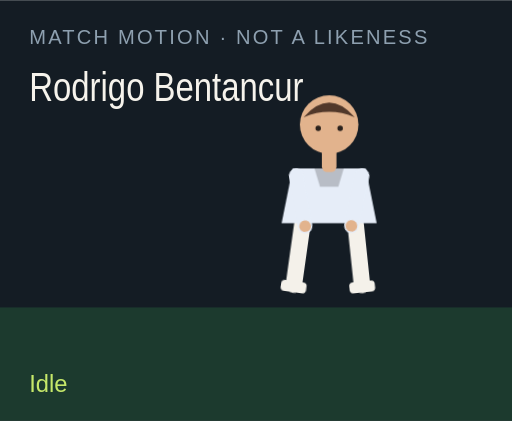
t = 0.00 s
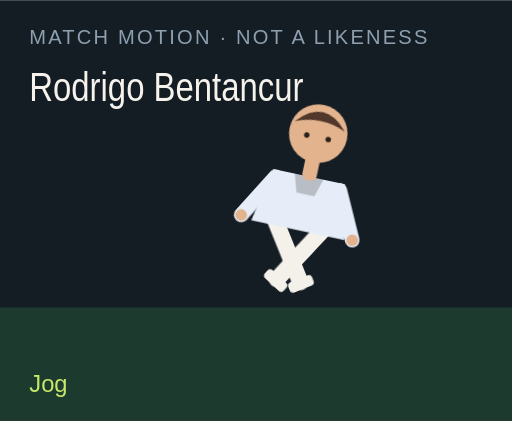
t = 1.50 s
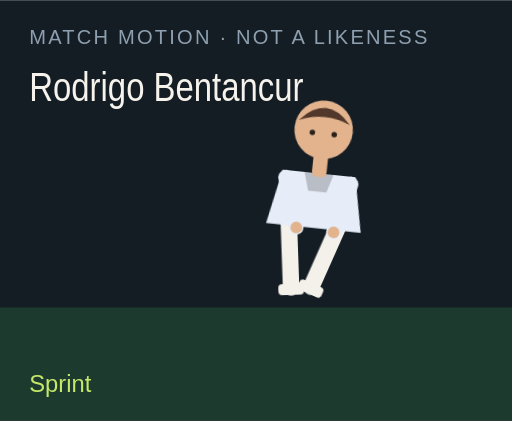
t = 3.00 s
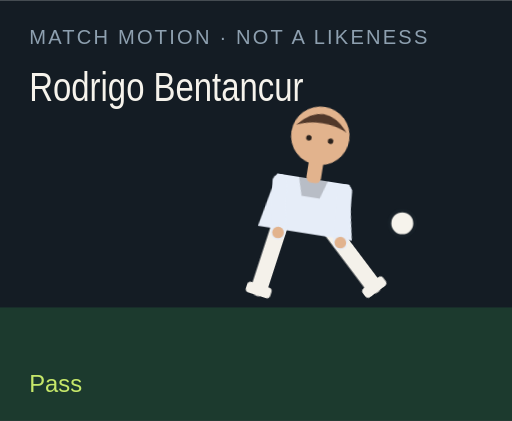
t = 4.50 s
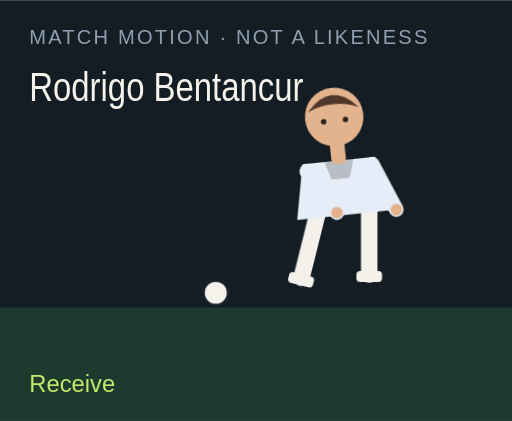
t = 6.00 s
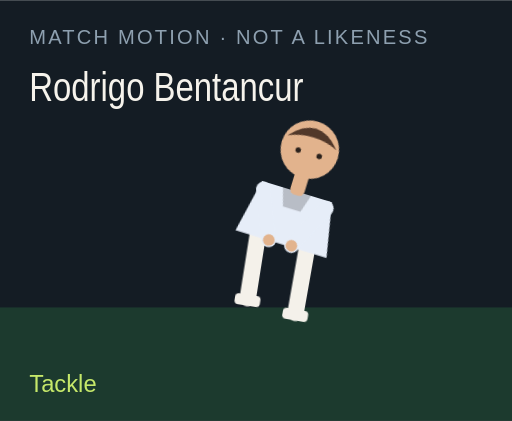
t = 7.50 s

The animated SVG that drew these frames (rendered in a browser with its animation timeline set to each time). Animation: 18 CSS @keyframes rules; one cycle of 9.00 s, repeats indefinitely.

<?xml version="1.0" encoding="UTF-8"?>
<svg xmlns="http://www.w3.org/2000/svg" viewBox="0 0 280 230" role="img">
  <style>@media (prefers-reduced-motion: reduce){animate,animateTransform{display:none}}</style>
  <rect width="280" height="230" fill="#141c24"/>
  <rect y="168" width="280" height="62" fill="#1c3a2e"/>
  <text x="16" y="24" fill="#8ea0b0" font-family="Arial,sans-serif" font-size="11" letter-spacing="1.2">MATCH MOTION · NOT A LIKENESS</text>
  <text x="16" y="55" fill="#f6f3ec" font-family="Impact,sans-serif" font-size="22" textLength="150" lengthAdjust="spacingAndGlyphs">Rodrigo Bentancur</text>
  <circle r="7" fill="#f6f3ec" stroke="#172028" stroke-width="2" id="motion-8670" cx="150" cy="160" opacity="0">
    
    
    
  </circle>
  <g transform="translate(132 40)">
    <g id="motion-8692" transform="rotate(0 48 90)">
      
      <g id="motion-8694" transform="translate(0 0)">
        
        <g transform="translate(34 78)"><g id="motion-8696" transform="rotate(8)"><path d="M0 0 V38" stroke="#f4f1ea" stroke-width="9" stroke-linecap="round"/><rect x="-7" y="36" width="14" height="6" rx="2" fill="#f4f1ea"/></g></g>
        <g transform="translate(62 78)"><g id="motion-8698" transform="rotate(-6)"><path d="M0 0 V38" stroke="#f4f1ea" stroke-width="9" stroke-linecap="round"/><rect x="-7" y="36" width="14" height="6" rx="2" fill="#f4f1ea"/></g></g>
        <path d="M28 52 h40 l6 30 H22 Z" fill="#e6edf8"/>
        <path d="M40 52 h16 l-3 10 H43 Z" fill="#000" opacity=".2"/>
        <g transform="translate(30 56)"><g id="motion-8700" transform="rotate(-10)"><path d="M0 0 V28" stroke="#e6edf8" stroke-width="8" stroke-linecap="round"/><circle cx="0" cy="28" r="3.2" fill="#e2b38d"/></g></g>
        <g transform="translate(66 56)"><g id="motion-8702" transform="rotate(12)"><path d="M0 0 V28" stroke="#e6edf8" stroke-width="8" stroke-linecap="round"/><circle cx="0" cy="28" r="3.2" fill="#e2b38d"/></g></g>
        <rect x="44" y="40" width="8" height="14" rx="3" fill="#e2b38d"/>
        <circle cx="48" cy="28" r="16" fill="#e2b38d"/>
        <path d="M34 24 Q48 8 62 24 Q48 18 34 24" fill="#51382a"/>
        <circle cx="42" cy="30" r="1.5" fill="#2a211c"/><circle cx="54" cy="30" r="1.5" fill="#2a211c"/>
      </g>
    </g>
  </g>
  <text x="16" y="214" fill="#c6e86a" font-family="Arial,sans-serif" font-size="13" opacity="1" id="motion-8674">Idle</text><text x="16" y="214" fill="#c6e86a" font-family="Arial,sans-serif" font-size="13" opacity="0" id="motion-8676">Jog</text><text x="16" y="214" fill="#c6e86a" font-family="Arial,sans-serif" font-size="13" opacity="0" id="motion-8678">Sprint</text><text x="16" y="214" fill="#c6e86a" font-family="Arial,sans-serif" font-size="13" opacity="0" id="motion-8680">Dribble</text><text x="16" y="214" fill="#c6e86a" font-family="Arial,sans-serif" font-size="13" opacity="0" id="motion-8682">Pass</text><text x="16" y="214" fill="#c6e86a" font-family="Arial,sans-serif" font-size="13" opacity="0" id="motion-8684">Shoot</text><text x="16" y="214" fill="#c6e86a" font-family="Arial,sans-serif" font-size="13" opacity="0" id="motion-8686">Receive</text><text x="16" y="214" fill="#c6e86a" font-family="Arial,sans-serif" font-size="13" opacity="0" id="motion-8688">Tackle</text><text x="16" y="214" fill="#c6e86a" font-family="Arial,sans-serif" font-size="13" opacity="0" id="motion-8690">Arms wide</text>
<style>@keyframes track-8671{0%{cx:150px}11.1%{cx:156px}22.2%{cx:164px}33.300000000000004%{cx:142px}44.4%{cx:190px}55.60000000000001%{cx:250px}66.7%{cx:118px}77.8%{cx:150px}88.9%{cx:150px}100%{cx:150px}}@keyframes track-8672{0%{cy:160px}11.1%{cy:158px}22.2%{cy:154px}33.300000000000004%{cy:156px}44.4%{cy:148px}55.60000000000001%{cy:96px}66.7%{cy:160px}77.8%{cy:160px}88.9%{cy:160px}100%{cy:160px}}@keyframes track-8673{0%{opacity:0}11.1%{opacity:0}22.2%{opacity:0}33.300000000000004%{opacity:1}44.4%{opacity:1}55.60000000000001%{opacity:1}66.7%{opacity:1}77.8%{opacity:0}88.9%{opacity:0}100%{opacity:0}}@keyframes track-8675{0%{opacity:1}11.1%{opacity:0}22.2%{opacity:0}33.300000000000004%{opacity:0}44.4%{opacity:0}55.60000000000001%{opacity:0}66.7%{opacity:0}77.8%{opacity:0}88.9%{opacity:0}100%{opacity:1}}@keyframes track-8677{0%{opacity:0}11.1%{opacity:1}22.2%{opacity:0}33.300000000000004%{opacity:0}44.4%{opacity:0}55.60000000000001%{opacity:0}66.7%{opacity:0}77.8%{opacity:0}88.9%{opacity:0}100%{opacity:0}}@keyframes track-8679{0%{opacity:0}11.1%{opacity:0}22.2%{opacity:1}33.300000000000004%{opacity:0}44.4%{opacity:0}55.60000000000001%{opacity:0}66.7%{opacity:0}77.8%{opacity:0}88.9%{opacity:0}100%{opacity:0}}@keyframes track-8681{0%{opacity:0}11.1%{opacity:0}22.2%{opacity:0}33.300000000000004%{opacity:1}44.4%{opacity:0}55.60000000000001%{opacity:0}66.7%{opacity:0}77.8%{opacity:0}88.9%{opacity:0}100%{opacity:0}}@keyframes track-8683{0%{opacity:0}11.1%{opacity:0}22.2%{opacity:0}33.300000000000004%{opacity:0}44.4%{opacity:1}55.60000000000001%{opacity:0}66.7%{opacity:0}77.8%{opacity:0}88.9%{opacity:0}100%{opacity:0}}@keyframes track-8685{0%{opacity:0}11.1%{opacity:0}22.2%{opacity:0}33.300000000000004%{opacity:0}44.4%{opacity:0}55.60000000000001%{opacity:1}66.7%{opacity:0}77.8%{opacity:0}88.9%{opacity:0}100%{opacity:0}}@keyframes track-8687{0%{opacity:0}11.1%{opacity:0}22.2%{opacity:0}33.300000000000004%{opacity:0}44.4%{opacity:0}55.60000000000001%{opacity:0}66.7%{opacity:1}77.8%{opacity:0}88.9%{opacity:0}100%{opacity:0}}@keyframes track-8689{0%{opacity:0}11.1%{opacity:0}22.2%{opacity:0}33.300000000000004%{opacity:0}44.4%{opacity:0}55.60000000000001%{opacity:0}66.7%{opacity:0}77.8%{opacity:1}88.9%{opacity:0}100%{opacity:0}}@keyframes track-8691{0%{opacity:0}11.1%{opacity:0}22.2%{opacity:0}33.300000000000004%{opacity:0}44.4%{opacity:0}55.60000000000001%{opacity:0}66.7%{opacity:0}77.8%{opacity:0}88.9%{opacity:1}100%{opacity:0}}@keyframes track-8693{0%{transform:rotate(0deg)}11.1%{transform:rotate(8deg)}22.2%{transform:rotate(16deg)}33.300000000000004%{transform:rotate(6deg)}44.4%{transform:rotate(4deg)}55.60000000000001%{transform:rotate(14deg)}66.7%{transform:rotate(-6deg)}77.8%{transform:rotate(34deg)}88.9%{transform:rotate(0deg)}100%{transform:rotate(0deg)}}@keyframes track-8695{0%{transform:translate(0px,0px)}11.1%{transform:translate(0px,-3px)}22.2%{transform:translate(0px,-6px)}33.300000000000004%{transform:translate(0px,-2px)}44.4%{transform:translate(0px,2px)}55.60000000000001%{transform:translate(0px,-4px)}66.7%{transform:translate(0px,1px)}77.8%{transform:translate(0px,10px)}88.9%{transform:translate(0px,-8px)}100%{transform:translate(0px,0px)}}@keyframes track-8697{0%{transform:rotate(8deg)}11.1%{transform:rotate(-26deg)}22.2%{transform:rotate(-42deg)}33.300000000000004%{transform:rotate(-8deg)}44.4%{transform:rotate(6deg)}55.60000000000001%{transform:rotate(12deg)}66.7%{transform:rotate(20deg)}77.8%{transform:rotate(-8deg)}88.9%{transform:rotate(-8deg)}100%{transform:rotate(8deg)}}@keyframes track-8699{0%{transform:rotate(-6deg)}11.1%{transform:rotate(24deg)}22.2%{transform:rotate(38deg)}33.300000000000004%{transform:rotate(18deg)}44.4%{transform:rotate(-38deg)}55.60000000000001%{transform:rotate(-54deg)}66.7%{transform:rotate(6deg)}77.8%{transform:rotate(-22deg)}88.9%{transform:rotate(8deg)}100%{transform:rotate(-6deg)}}@keyframes track-8701{0%{transform:rotate(-10deg)}11.1%{transform:rotate(24deg)}22.2%{transform:rotate(36deg)}33.300000000000004%{transform:rotate(-18deg)}44.4%{transform:rotate(10deg)}55.60000000000001%{transform:rotate(-24deg)}66.7%{transform:rotate(-30deg)}77.8%{transform:rotate(12deg)}88.9%{transform:rotate(-58deg)}100%{transform:rotate(-10deg)}}@keyframes track-8703{0%{transform:rotate(12deg)}11.1%{transform:rotate(-20deg)}22.2%{transform:rotate(-32deg)}33.300000000000004%{transform:rotate(14deg)}44.4%{transform:rotate(-26deg)}55.60000000000001%{transform:rotate(18deg)}66.7%{transform:rotate(-22deg)}77.8%{transform:rotate(-6deg)}88.9%{transform:rotate(58deg)}100%{transform:rotate(12deg)}}@media(prefers-reduced-motion:no-preference){#motion-8670{animation:track-8671 9s linear infinite both,track-8672 9s linear infinite both,track-8673 9s steps(1,end) infinite both}#motion-8674{animation:track-8675 9s steps(1,end) infinite both}#motion-8676{animation:track-8677 9s steps(1,end) infinite both}#motion-8678{animation:track-8679 9s steps(1,end) infinite both}#motion-8680{animation:track-8681 9s steps(1,end) infinite both}#motion-8682{animation:track-8683 9s steps(1,end) infinite both}#motion-8684{animation:track-8685 9s steps(1,end) infinite both}#motion-8686{animation:track-8687 9s steps(1,end) infinite both}#motion-8688{animation:track-8689 9s steps(1,end) infinite both}#motion-8690{animation:track-8691 9s steps(1,end) infinite both}#motion-8692{animation:track-8693 9s linear infinite both}#motion-8694{animation:track-8695 9s linear infinite both}#motion-8696{animation:track-8697 9s linear infinite both}#motion-8698{animation:track-8699 9s linear infinite both}#motion-8700{animation:track-8701 9s linear infinite both}#motion-8702{animation:track-8703 9s linear infinite both}}</style></svg>
